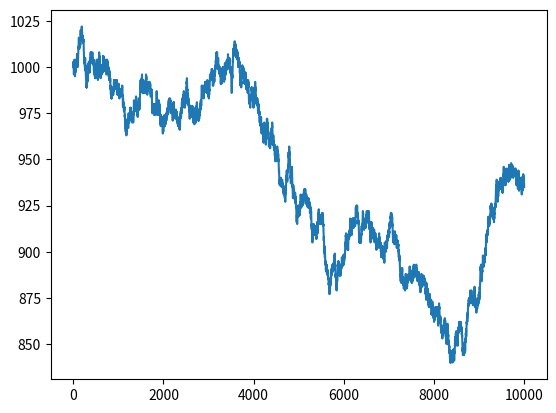

Write Python code to recreate this figure.
# 二项分布模拟的是在进行整数次独立实验中成功的次数，其中每次实验的成功机会是一定的
# 17世纪的赌场，正对8片币玩法下注，当时流行用9枚硬币来玩。 如果人头朝上的硬币少于5枚，
# 那么我们将输掉一个8分币，否则，我们就赢一个8分币。


import numpy as np
from matplotlib.pyplot import plot, show

cash = np.zeros(10000)
cash[0] = 1000
outcome = np.random.binomial(9, 0.5, size=len(cash))
for i in range(1, len(cash)):
    if outcome[i] < 5:
        cash[i] = cash[i - 1] - 1
    elif outcome[i] < 10:
        cash[i] = cash[i - 1] + 1
    else:
        raise AssertionError('Unexpected outcome' + outcome)

print(outcome.min(), outcome.max())

plot(np.arange(len(cash)), cash)
show()
